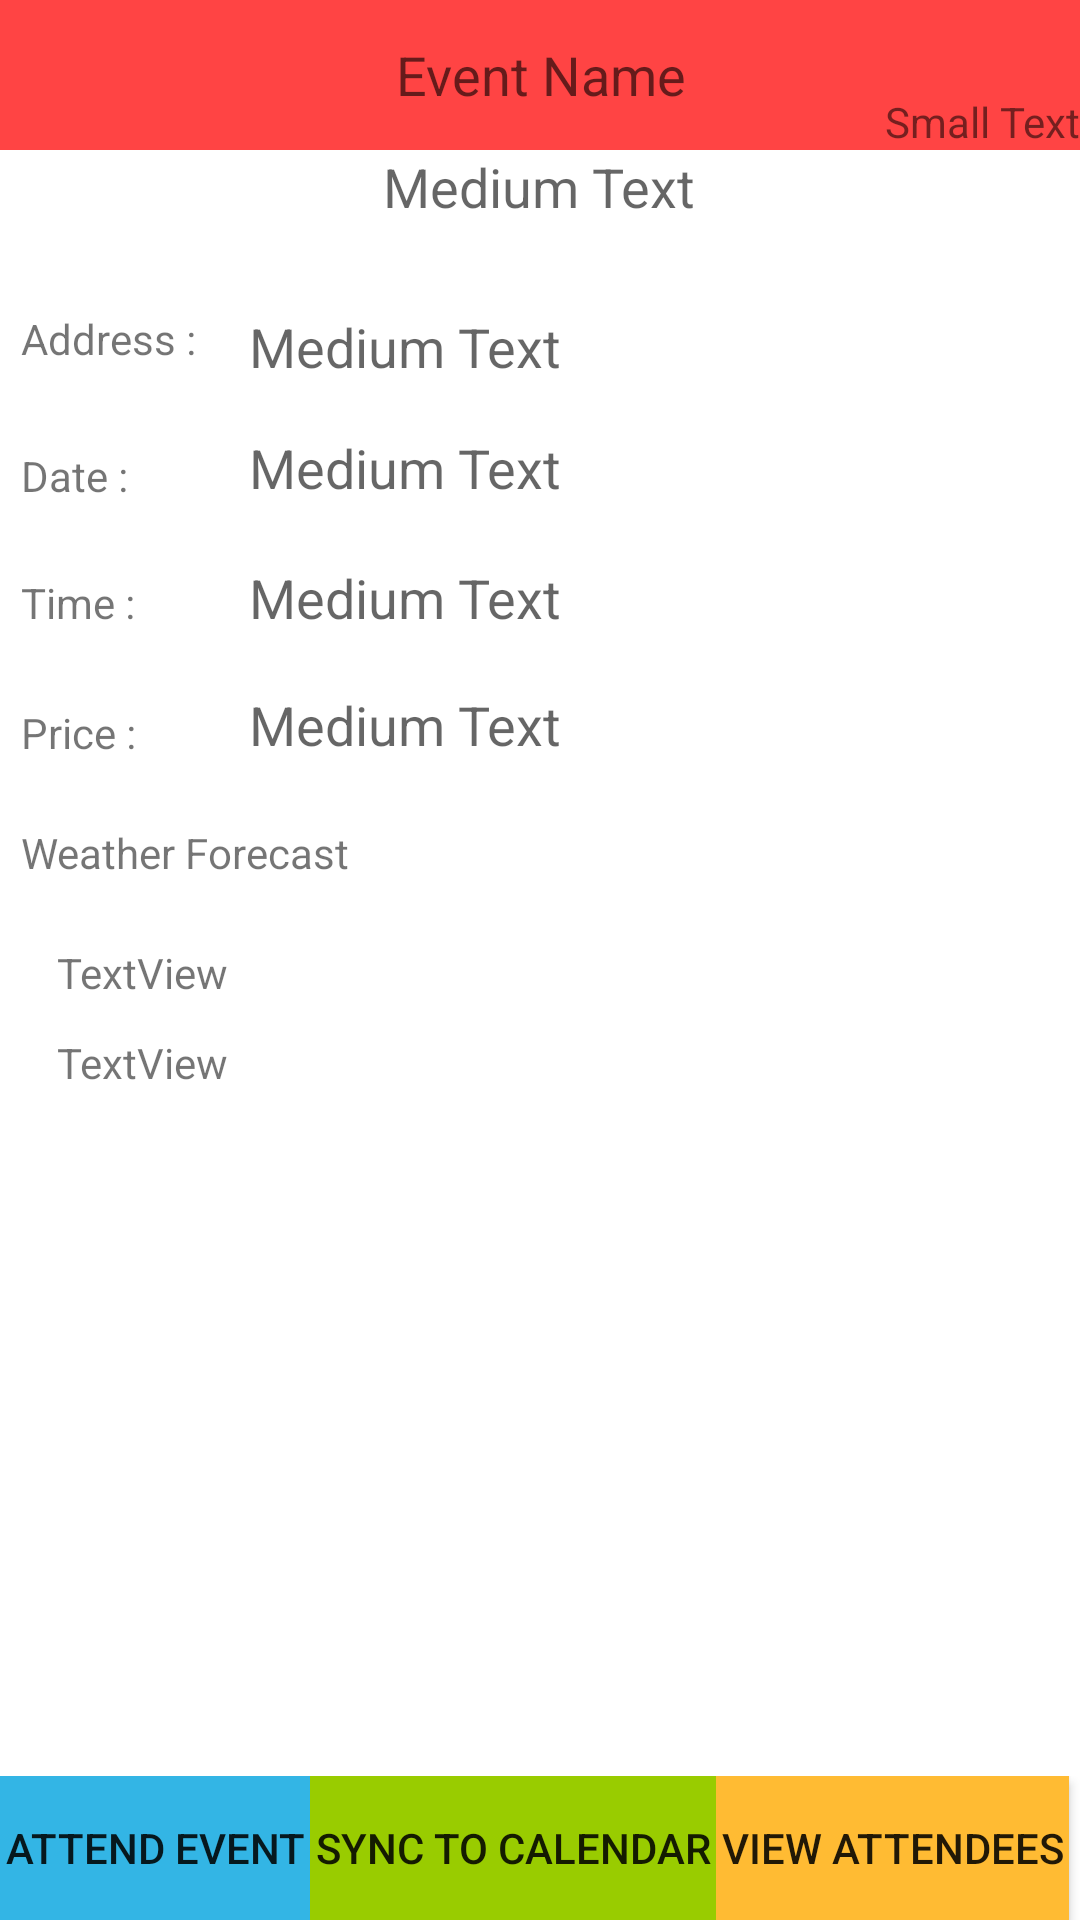

Write the Android layout XML for this screen, with the resource values it uses.
<!-- AndroidManifest.xml: application theme AppTheme -->
<!-- res/layout/activity_event_home_page.xml -->
<RelativeLayout xmlns:android="http://schemas.android.com/apk/res/android"
    xmlns:tools="http://schemas.android.com/tools"
    android:layout_width="match_parent"
    android:layout_height="match_parent"
    tools:context="com.example.mywolfpackguide.EventHomePage$PlaceholderFragment" >
    
     <TextView
         android:id="@+id/textView1"
         android:layout_width="match_parent"
         android:layout_height="50dp"
         android:layout_alignLeft="@+id/textoldPwd"
         android:layout_alignParentTop="true"
         android:background="#FF4444"
         android:gravity="center"
         android:text="Event Name"
         android:textAppearance="?android:attr/textAppearanceMedium"
         android:textColor="@color/Black" />

    <TextView
        android:id="@+id/textView4"
        android:layout_width="wrap_content"
        android:layout_height="wrap_content"
        android:layout_alignLeft="@+id/textView3"
        android:layout_below="@+id/textView3"
        android:layout_marginTop="16dp"
        android:text="Medium Text"
        android:textAppearance="?android:attr/textAppearanceMedium" />

    <TextView
        android:id="@+id/textView6"
        android:layout_width="wrap_content"
        android:layout_height="wrap_content"
        android:layout_alignLeft="@+id/textView5"
        android:layout_below="@+id/textView5"
        android:layout_marginTop="18dp"
        android:text="Medium Text"
        android:textAppearance="?android:attr/textAppearanceMedium" />

    <TextView
        android:id="@+id/textView5"
        android:layout_width="wrap_content"
        android:layout_height="wrap_content"
        android:layout_alignLeft="@+id/textView4"
        android:layout_below="@+id/textView4"
        android:layout_marginTop="19dp"
        android:text="Medium Text"
        android:textAppearance="?android:attr/textAppearanceMedium" />

    <LinearLayout
        android:id="@+id/mLlayoutBottomButtons"
        android:layout_width="fill_parent"
        android:layout_height="wrap_content"
        android:layout_alignParentBottom="true"
        android:orientation="horizontal"
        android:weightSum="1.0" >

        <Button
            android:id="@+id/button2"
            android:layout_width="wrap_content"
            android:layout_height="wrap_content"
            android:layout_weight=".25"
            android:background="#33B5E5"
            android:text="Attend Event"
            android:textColor="@color/Gray" />

        <Button
            android:id="@+id/button3"
            android:layout_width="wrap_content"
            android:layout_height="wrap_content"
            android:layout_toRightOf="@+id/button1"
            android:layout_weight=".25"
            android:background="#99CC00"
            android:text="Sync to Calendar"
            android:textColor="@color/Gray" />

        <Button
            android:id="@+id/changePassword"
            android:layout_width="wrap_content"
            android:layout_height="wrap_content"
            android:layout_weight=".25"
            android:background="#FFBB33"
            android:text="View Attendees"
            android:textColor="@color/Gray" />
    </LinearLayout>

    <TextView
        android:id="@+id/textView2"
        android:layout_width="wrap_content"
        android:layout_height="wrap_content"
        android:layout_below="@+id/textView9"
        android:layout_centerHorizontal="true"
        android:text="Medium Text"
        android:textAppearance="?android:attr/textAppearanceMedium" />

    <TextView
        android:id="@+id/TextView01"
        android:layout_width="wrap_content"
        android:layout_height="wrap_content"
        android:layout_above="@+id/textView5"
        android:layout_alignLeft="@+id/textView10"
        android:text="Date :" />

    <TextView
        android:id="@+id/TextView02"
        android:layout_width="wrap_content"
        android:layout_height="wrap_content"
        android:layout_alignBaseline="@+id/textView5"
        android:layout_alignBottom="@+id/textView5"
        android:layout_alignLeft="@+id/TextView01"
        android:hint="&lt;TextView"
        android:text="Time :" />

    <TextView
        android:id="@+id/TextView03"
        android:layout_width="wrap_content"
        android:layout_height="wrap_content"
        android:layout_above="@+id/textView8"
        android:layout_alignLeft="@+id/TextView02"
        android:text="Price :" />

    <TextView
        android:id="@+id/textView8"
        android:layout_width="wrap_content"
        android:layout_height="wrap_content"
        android:layout_below="@+id/textView6"
        android:layout_marginLeft="12dp"
        android:layout_marginTop="61dp"
        android:layout_toRightOf="@+id/imageView1"
        android:text="TextView" />

    <TextView
        android:id="@+id/textView7"
        android:layout_width="wrap_content"
        android:layout_height="wrap_content"
        android:layout_alignLeft="@+id/textView8"
        android:layout_below="@+id/textView8"
        android:layout_marginTop="11dp"
        android:text="TextView" />

    <TextView
        android:id="@+id/textView9"
        android:layout_width="wrap_content"
        android:layout_height="wrap_content"
        android:layout_alignBottom="@+id/textView1"
        android:layout_alignParentRight="true"
        android:text="Small Text"
        android:textAppearance="?android:attr/textAppearanceSmall" />

    <TextView
        android:id="@+id/textView11"
        android:layout_width="wrap_content"
        android:layout_height="wrap_content"
        android:layout_alignLeft="@+id/imageView1"
        android:layout_below="@+id/textView6"
        android:layout_marginTop="21dp"
        android:text="Weather Forecast" />

    <TextView
        android:id="@+id/textView10"
        android:layout_width="wrap_content"
        android:layout_height="wrap_content"
        android:layout_alignParentLeft="true"
        android:layout_below="@+id/textView2"
        android:layout_marginLeft="7dp"
        android:layout_marginTop="29dp"
        android:text="Address :" />

    <TextView
        android:id="@+id/textView3"
        android:layout_width="wrap_content"
        android:layout_height="wrap_content"
        android:layout_alignTop="@+id/textView10"
        android:layout_marginLeft="12dp"
        android:layout_toRightOf="@+id/TextView02"
        android:text="Medium Text"
        android:textAppearance="?android:attr/textAppearanceMedium" />

    <ImageView
        android:id="@+id/imageView1"
        android:layout_width="wrap_content"
        android:layout_height="wrap_content"
        android:layout_alignLeft="@+id/TextView03"
        android:layout_below="@+id/textView11"
        android:src="@drawable/wsymbol_0001_sunny" />

</RelativeLayout>
<!-- resources referenced by this layout -->
<resources>

</resources>
